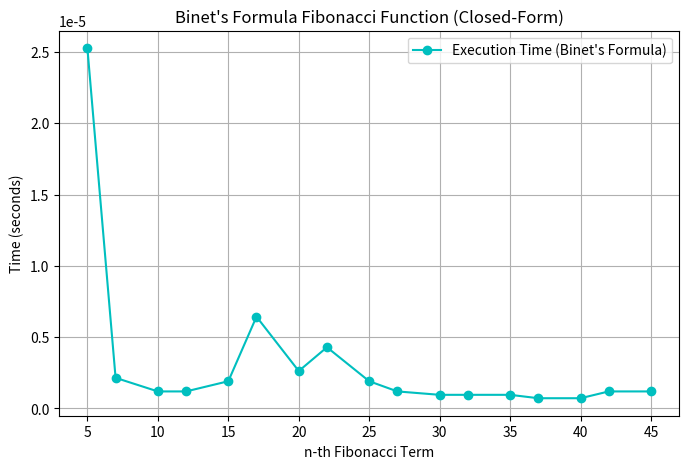
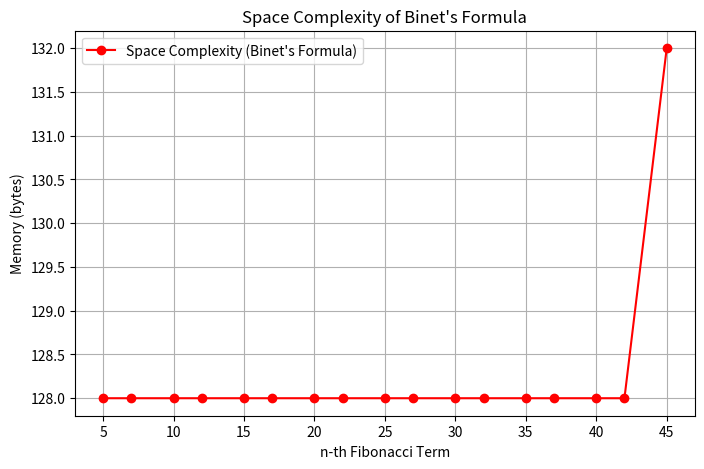

These figures' Python source, in order:
import time
import matplotlib.pyplot as plt
import math
import sys


def fibonacci_binet(n):
    """Computes Fibonacci(n) using Binet's Formula (Closed-Form Expression)"""
    sqrt_5 = math.sqrt(5)
    phi = (1 + sqrt_5) / 2
    psi = (1 - sqrt_5) / 2
    result = round((phi ** n - psi ** n) / sqrt_5)  # Rounding to avoid floating-point errors

    # Space complexity calculation (sum of memory used by key variables)
    space_usage = sys.getsizeof(n) + sys.getsizeof(sqrt_5) + sys.getsizeof(phi) + sys.getsizeof(psi) + sys.getsizeof(result)
    return space_usage  # Return only memory usage (ignoring the result)


# List of Fibonacci terms to compute
n_values = [5, 7, 10, 12, 15, 17, 20, 22, 25, 27, 30, 32, 35, 37, 40, 42, 45]
execution_times_s = []  # Store execution times in seconds
space_usages = []  # Store space complexity results

# Compute Fibonacci numbers, measure execution time and space complexity
print("Fibonacci Term | Computation Time (seconds) | Space Complexity (bytes)")
print("-------------------------------------------------------------")

for n in n_values:
    # Time in seconds
    start_time_s = time.time()
    space_used = fibonacci_binet(n)  # Compute space usage (ignore result)
    end_time_s = time.time()
    execution_time_s = end_time_s - start_time_s  # Compute elapsed time in seconds

    execution_times_s.append(execution_time_s)  # Store execution time
    space_usages.append(space_used)  # Store space usage

    # Print result with space complexity (without the Fibonacci value)
    print(f"Fibonacci({n}), Time: {execution_time_s:.10f} sec, Space: {space_used} bytes")

# Plot the execution time graph (in seconds) with **linear scale**
plt.figure(figsize=(8, 5))
plt.plot(n_values, execution_times_s, marker='o', linestyle='-', color='c', label="Execution Time (Binet's Formula)")
plt.xlabel("n-th Fibonacci Term")
plt.ylabel("Time (seconds)")
plt.title("Binet's Formula Fibonacci Function (Closed-Form)")
plt.legend()
plt.grid(True)
plt.show()

# Plot the space complexity graph
plt.figure(figsize=(8, 5))
plt.plot(n_values, space_usages, marker='o', linestyle='-', color='r', label="Space Complexity (Binet's Formula)")
plt.xlabel("n-th Fibonacci Term")
plt.ylabel("Memory (bytes)")
plt.title("Space Complexity of Binet's Formula")
plt.legend()
plt.grid(True)
plt.show()
